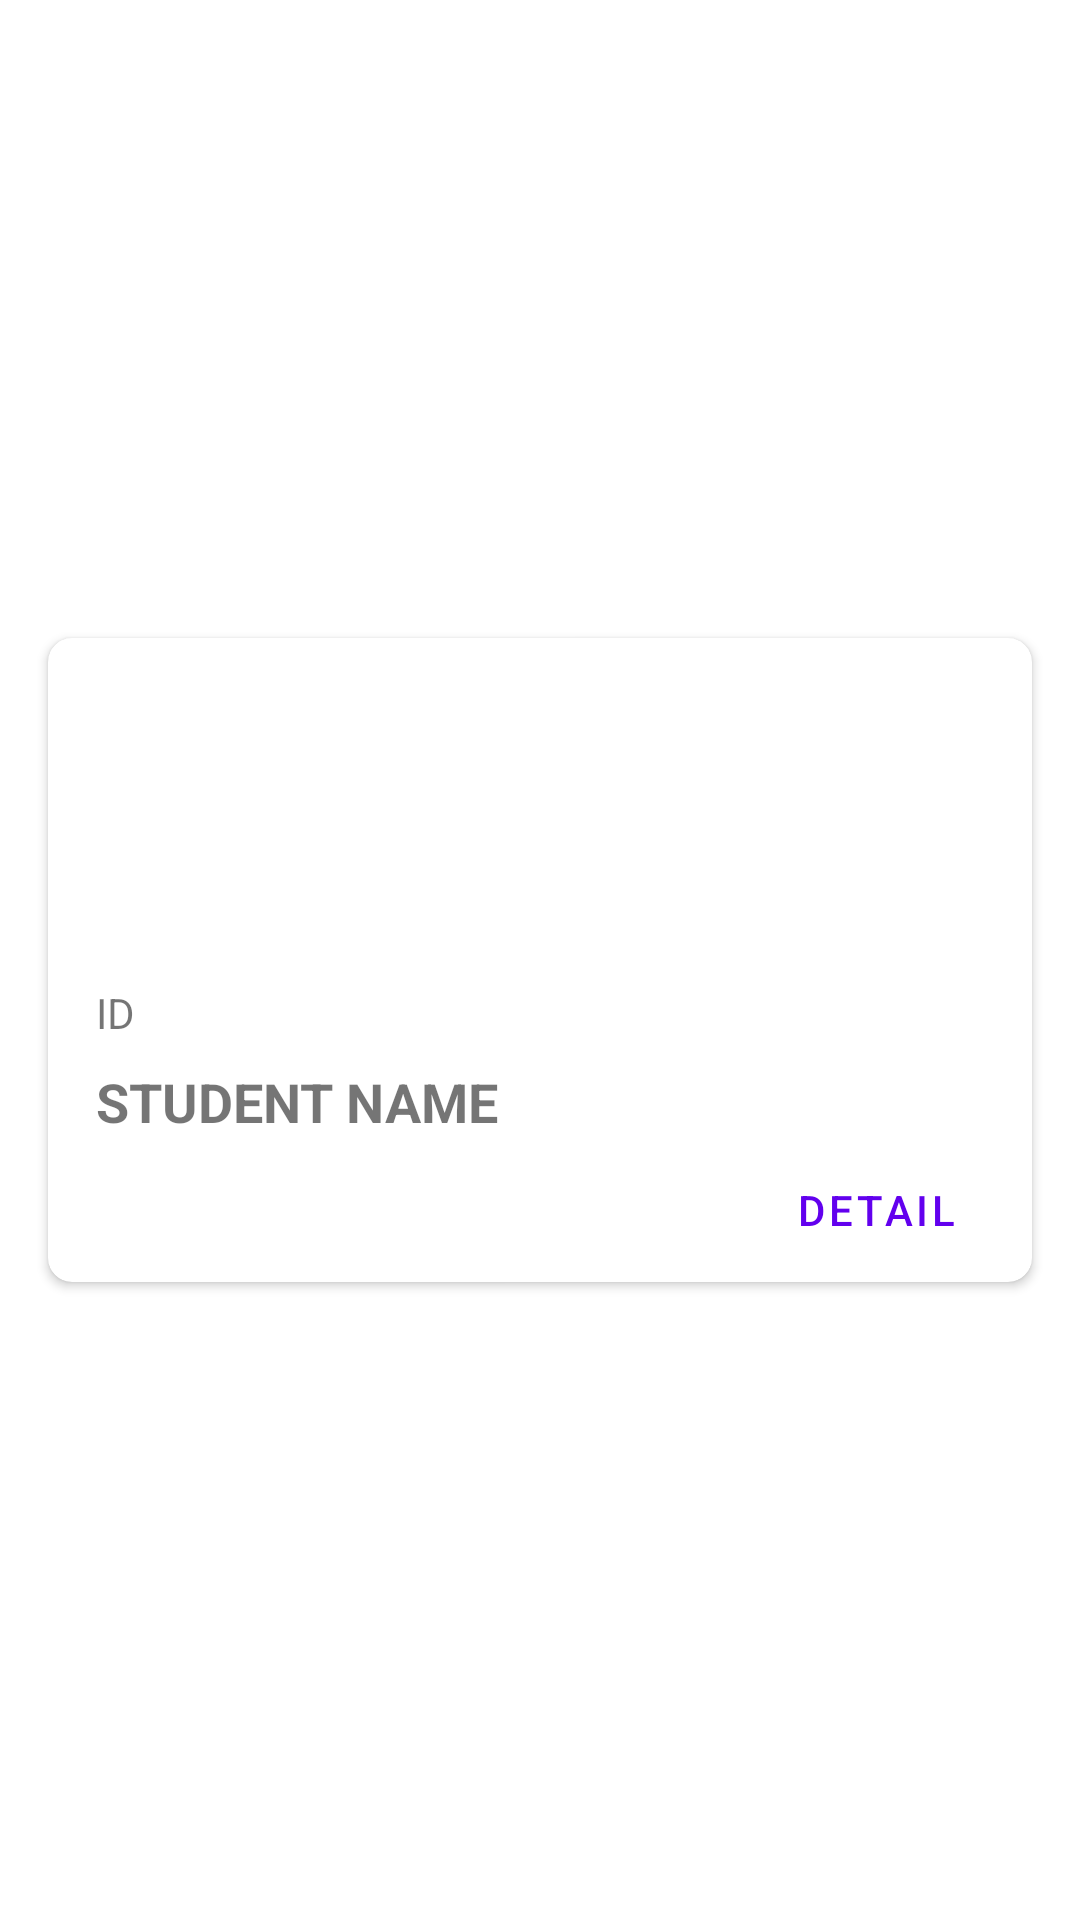

Reconstruct the res/layout file that produces this screen, plus the resources it refers to.
<!-- AndroidManifest.xml: application theme Theme.Adv160419052Week4 -->
<!-- res/layout/student_list_item.xml -->
<?xml version="1.0" encoding="utf-8"?>
<androidx.constraintlayout.widget.ConstraintLayout xmlns:android="http://schemas.android.com/apk/res/android"
    xmlns:app="http://schemas.android.com/apk/res-auto"
    xmlns:tools="http://schemas.android.com/tools"
    android:layout_width="match_parent"
    android:layout_height="wrap_content">

    <androidx.cardview.widget.CardView
        android:layout_width="match_parent"
        android:layout_height="wrap_content"
        android:layout_marginStart="16dp"
        android:layout_marginTop="16dp"
        android:layout_marginEnd="16dp"
        android:layout_marginBottom="16dp"
        app:cardCornerRadius="8dp"
        app:cardElevation="2dp"
        app:layout_constraintBottom_toBottomOf="parent"
        app:layout_constraintEnd_toEndOf="parent"
        app:layout_constraintStart_toStartOf="parent"
        app:layout_constraintTop_toTopOf="parent">

        <androidx.constraintlayout.widget.ConstraintLayout
            android:layout_width="match_parent"
            android:layout_height="match_parent">

            <ImageView
                android:id="@+id/imageView"
                android:layout_width="wrap_content"
                android:layout_height="wrap_content"
                app:layout_constraintBottom_toBottomOf="parent"
                app:layout_constraintStart_toStartOf="parent"
                app:layout_constraintTop_toTopOf="parent"
                tools:srcCompat="@tools:sample/avatars" />

            <TextView
                android:id="@+id/txtId"
                android:layout_width="wrap_content"
                android:layout_height="wrap_content"
                android:layout_marginStart="16dp"
                android:layout_marginTop="8dp"
                android:text="ID"
                app:layout_constraintStart_toEndOf="@+id/imageView"
                app:layout_constraintTop_toTopOf="@+id/imageView" />

            <TextView
                android:id="@+id/txtName"
                android:layout_width="0dp"
                android:layout_height="wrap_content"
                android:layout_marginStart="16dp"
                android:layout_marginTop="8dp"
                android:layout_marginEnd="8dp"
                android:text="STUDENT NAME"
                android:textSize="18sp"
                android:textStyle="bold"
                app:layout_constraintEnd_toEndOf="parent"
                app:layout_constraintStart_toEndOf="@+id/imageView"
                app:layout_constraintTop_toBottomOf="@+id/txtId" />

            <Button
                android:id="@+id/btnDetail"
                style="@style/Widget.MaterialComponents.Button.OutlinedButton"
                android:layout_width="wrap_content"
                android:layout_height="wrap_content"
                android:layout_marginEnd="8dp"
                android:text="DETAIL"
                app:layout_constraintBottom_toBottomOf="parent"
                app:layout_constraintEnd_toEndOf="parent"
                app:layout_constraintTop_toBottomOf="@+id/txtName" />
        </androidx.constraintlayout.widget.ConstraintLayout>
    </androidx.cardview.widget.CardView>
</androidx.constraintlayout.widget.ConstraintLayout>
<!-- resources referenced by this layout -->
<resources>
  <style name="Theme.Adv160419052Week4" parent="Theme.MaterialComponents.DayNight.DarkActionBar">
          
          <item name="colorPrimary">@color/purple_500</item>
          <item name="colorPrimaryVariant">@color/purple_700</item>
          <item name="colorOnPrimary">@color/white</item>
          
          <item name="colorSecondary">@color/teal_200</item>
          <item name="colorSecondaryVariant">@color/teal_700</item>
          <item name="colorOnSecondary">@color/black</item>
          
          <item name="android:statusBarColor" tools:targetApi="l">?attr/colorPrimaryVariant</item>
          
      </style>
  <!-- not gathered from this repository: default colours our renderer supplied (Android Studio template values) -->
  <color name="purple_500">#FF6200EE</color>
  <color name="purple_700">#FF3700B3</color>
  <color name="teal_200">#FF03DAC5</color>
  <color name="teal_700">#FF018786</color>
  <color name="black">#FF000000</color>
  <color name="white">#FFFFFFFF</color>
</resources>
